6-way image classification set "data" from GitHub (crumeike/ASTRA); label vocabulary: slight damage, moderate damage, extensive damage, complete damage, debris, undamaged.

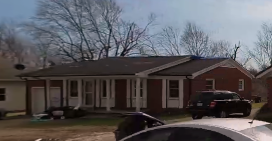
Label: slight damage

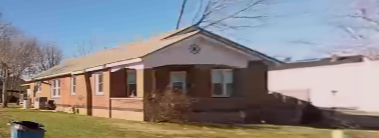
Label: undamaged

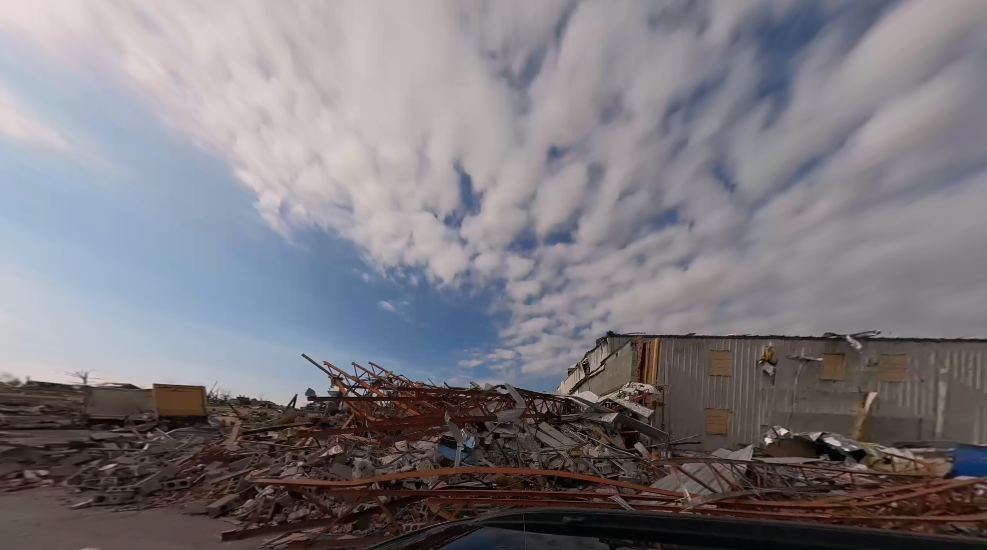
Label: debris

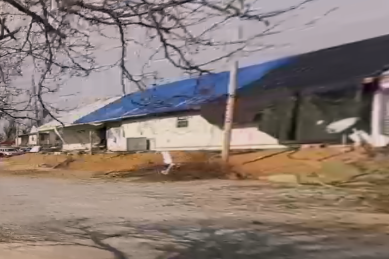
Label: moderate damage

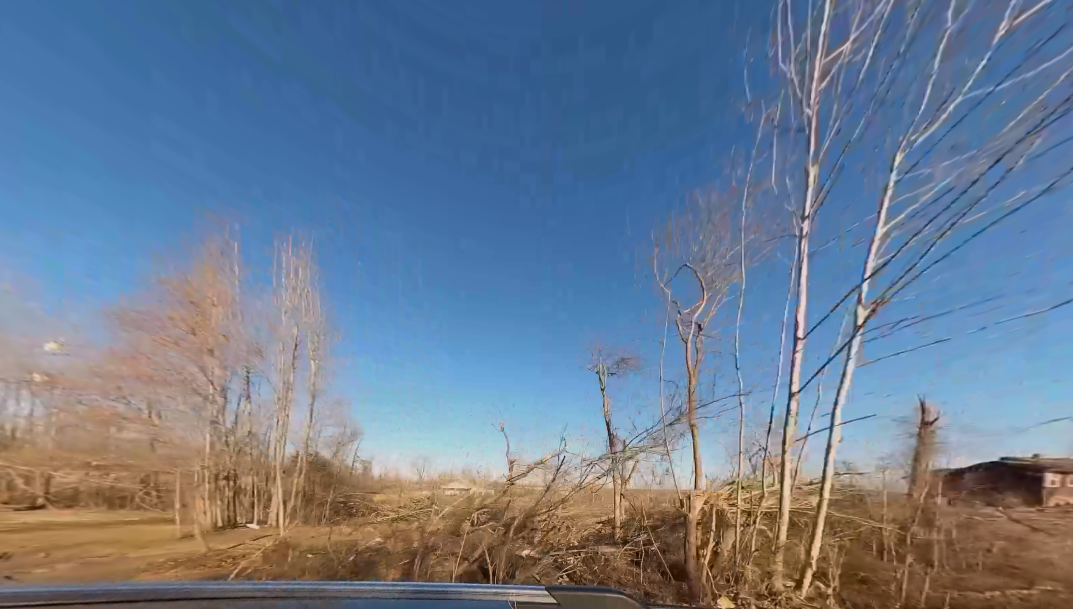
Label: debris

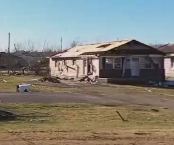
Label: complete damage
